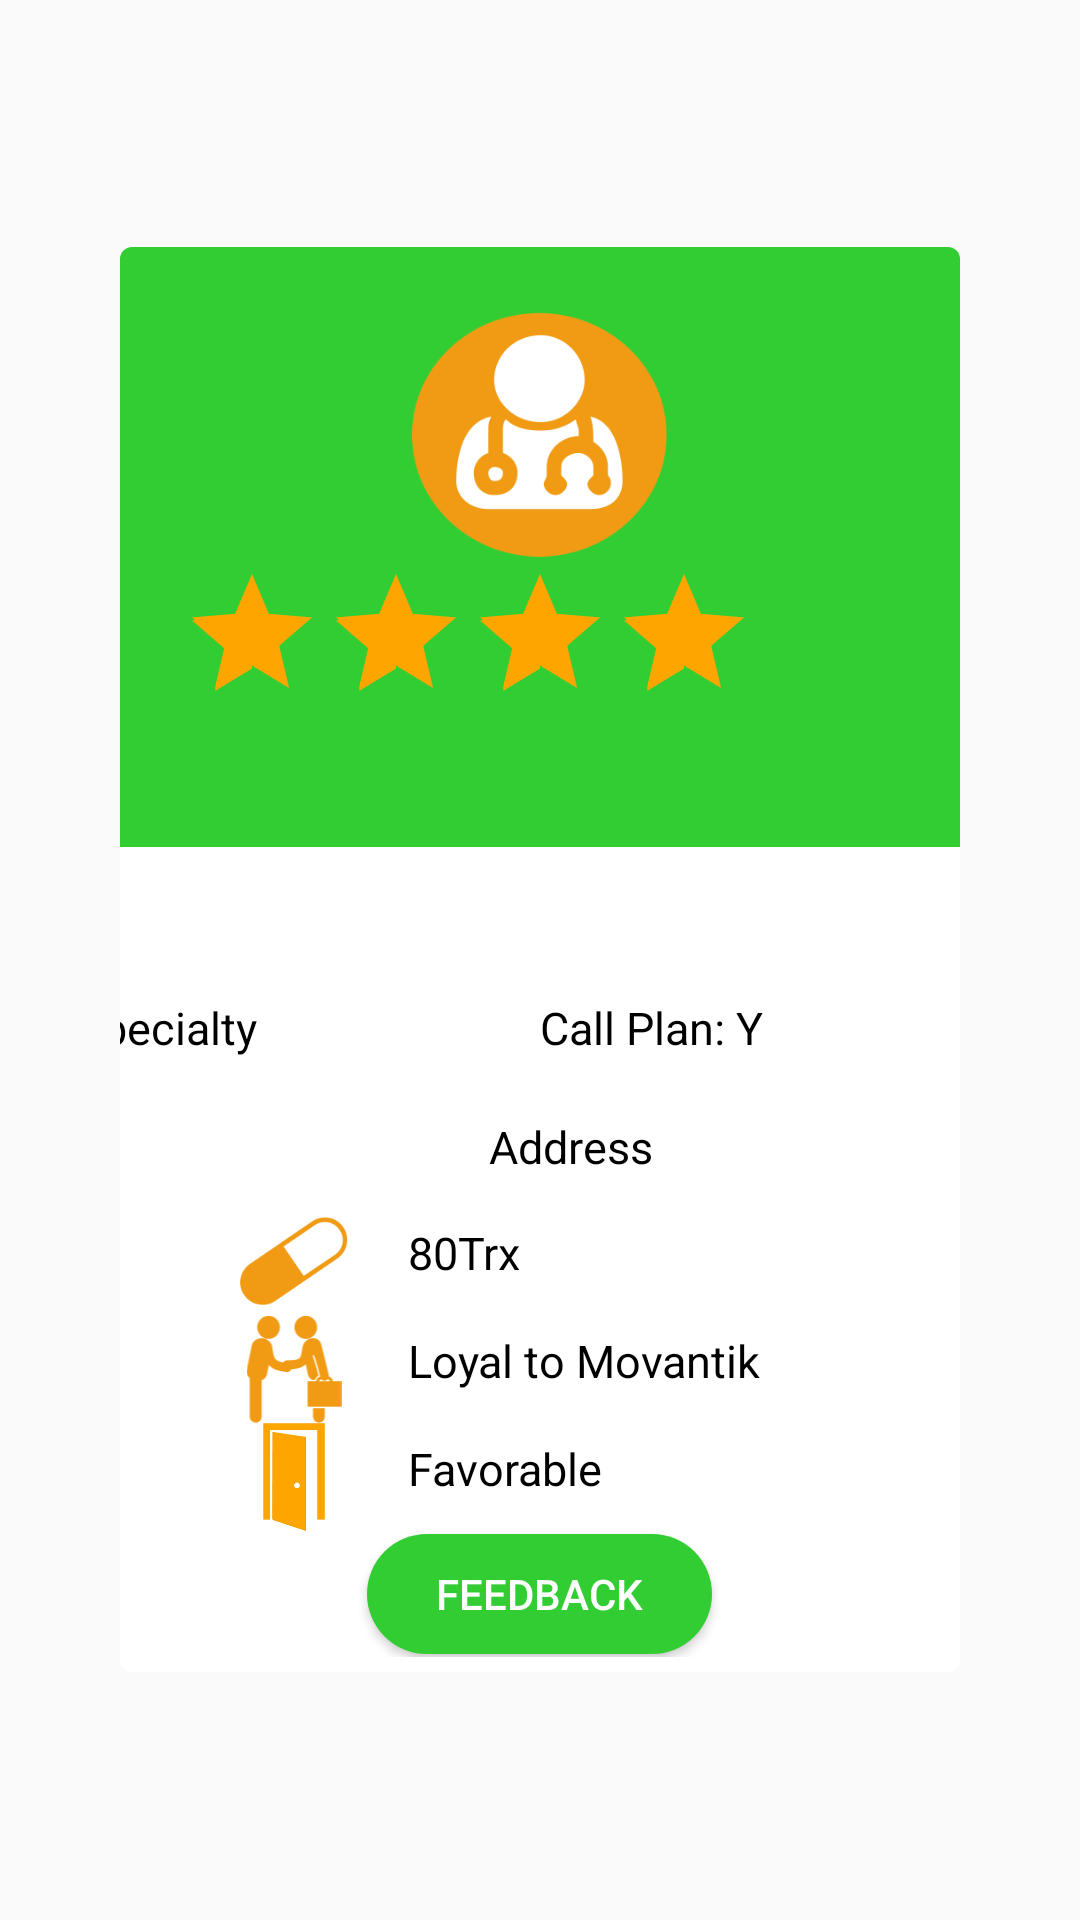

The Android layout XML behind this screen, and the referenced resources:
<!-- AndroidManifest.xml: application theme AppTheme -->
<!-- res/layout/item.xml -->
<?xml version="1.0" encoding="utf-8"?>
<LinearLayout xmlns:android="http://schemas.android.com/apk/res/android"
    xmlns:tools="http://schemas.android.com/tools"
    xmlns:app="http://schemas.android.com/apk/res-auto"
    android:layout_gravity="center"
    android:layout_width="wrap_content"
    android:layout_height="wrap_content"
    android:paddingLeft="40sp"
    android:paddingRight="40sp"
    android:paddingTop="20sp"
    android:paddingBottom="20sp"
    android:outlineProvider="bounds"
    android:clipToPadding="false"
    >

    <android.support.v7.widget.CardView
        android:layout_width="wrap_content"
        android:layout_height="wrap_content"
        android:layout_gravity="center"
        app:cardCornerRadius="4dp"
        android:elevation="2dp"
        android:id="@+id/cardView">
        <LinearLayout
            android:layout_gravity="center"
            android:layout_width="350dp"
            android:layout_height="475dp"
            android:orientation="vertical">
            
            <LinearLayout
                android:layout_width="match_parent"
                android:layout_height="200dp"
                android:background="@color/LimeGreen"
                android:orientation="vertical">

                <ImageView
                    android:layout_width="85dp"
                    android:layout_height="85dp"
                    android:maxHeight="40dp"
                    android:maxWidth="40dp"
                    android:src="@drawable/doc_icon_3"
                    android:layout_gravity="center_horizontal"
                    android:layout_marginTop="20dp"/>

                <RatingBar
                    android:id="@+id/score"
                    android:layout_width="wrap_content"
                    android:layout_height="wrap_content"
                    android:layout_gravity="center_horizontal"
                    android:numStars="5"
                    android:rating="4"
                    android:stepSize=".1"
                    android:isIndicator="true"
                    android:theme="@style/RatingBar"/>
                <TextView
                    android:id="@+id/distance"
                    android:layout_width="wrap_content"
                    android:layout_height="wrap_content"
                    tools:text="Distance"
                    android:layout_gravity="center_horizontal"
                    android:textSize="20sp"
                    android:textColor="@android:color/white"/>


                ></LinearLayout>

            <TextView
                android:id="@+id/name"
                android:layout_width="match_parent"
                android:layout_height="50dp"
                android:gravity="center"
                android:textColor="@android:color/black"
                android:textSize="30sp"
                tools:text="Name" />

            <LinearLayout
                android:layout_width="match_parent"
                android:layout_height="30dp"
                android:orientation="horizontal"
                android:layout_gravity="center">

                <TextView
                    android:id="@+id/spec"
                    android:layout_width="175dp"
                    android:layout_height="40dp"
                    android:layout_weight="1"
                    android:paddingLeft="20sp"
                    android:text="Specialty"
                    android:textColor="@android:color/black"
                    android:textSize="15sp"
                    android:layout_gravity="center_horizontal"/>

                <TextView
                    android:id="@+id/callplantarget"
                    android:layout_width="175dp"
                    android:layout_height="40dp"
                    android:layout_weight="1"
                    android:text="Call Plan: Y"
                    android:textColor="@android:color/black"
                    android:textSize="15sp"
                    android:layout_gravity="center_horizontal"/>

            </LinearLayout>

            <TextView
                android:id="@+id/address"
                android:layout_width="match_parent"
                android:layout_height="40dp"
                android:gravity="center"
                android:paddingLeft="20sp"
                android:textColor="@android:color/black"
                android:text="Address"
                android:textSize="15sp"/>

            <LinearLayout
                android:layout_width="200dp"
                android:layout_height="108dp"
                android:orientation="vertical"
                android:layout_gravity="center"
              >

                <LinearLayout
                    android:layout_width="match_parent"
                    android:layout_height="36dp"
                    android:orientation="horizontal"
                    android:layout_gravity="center">
                    <ImageView
                        android:layout_width="36dp"
                        android:layout_height="36dp"
                        android:src="@drawable/pill_icon"
                        android:adjustViewBounds="true"
                        android:layout_gravity="center_horizontal"
                        android:layout_marginTop="20dp"
                        android:maxHeight="50dp"
                        android:maxWidth="50dp"
                        android:scaleType="fitCenter"/>
                    <TextView
                        android:layout_width="wrap_content"
                        android:layout_height="36dp"
                        android:paddingLeft="20dp"
                        android:layout_gravity="center_vertical"
                        android:text="80Trx"
                        android:textSize="15sp"
                        android:paddingTop="5sp"
                        android:id="@+id/marketrx"
                        android:textColor="@android:color/black"/>
                </LinearLayout>

                <LinearLayout
                    android:layout_width="match_parent"
                    android:layout_height="36dp"
                    android:orientation="horizontal">
                    <ImageView
                        android:layout_width="36dp"
                        android:layout_height="36dp"
                        android:src="@drawable/doc_orange"
                        android:adjustViewBounds="true"
                        android:layout_gravity="center_horizontal"
                        android:layout_marginTop="20dp"
                        android:maxHeight="50dp"
                        android:maxWidth="50dp"
                        android:scaleType="fitCenter"/>
                    <TextView
                        android:layout_width="wrap_content"
                        android:layout_height="36dp"
                        android:paddingLeft="20dp"
                        android:layout_gravity="center_vertical"
                        android:text="Loyal to Movantik"
                        android:textSize="15sp"
                        android:paddingTop="5sp"
                        android:id="@+id/loyal"
                        android:textColor="@android:color/black"/>
                </LinearLayout>

                <LinearLayout
                    android:layout_width="match_parent"
                    android:layout_height="36dp"
                    android:orientation="horizontal">
                    <ImageView
                        android:layout_width="36dp"
                        android:layout_height="36dp"
                        android:src="@drawable/door_icon"
                        android:adjustViewBounds="true"
                        android:layout_gravity="center_horizontal"
                        android:layout_marginTop="20dp"
                        android:maxHeight="50dp"
                        android:maxWidth="50dp"
                        android:scaleType="fitCenter"/>
                    <TextView
                        android:layout_width="wrap_content"
                        android:layout_height="36dp"
                        android:paddingLeft="20dp"
                        android:layout_gravity="center_vertical"
                        android:text="Favorable"
                        android:textSize="15sp"
                        android:paddingTop="5sp"
                        android:id="@+id/favor"
                        android:textColor="@android:color/black"/>
                </LinearLayout>

            </LinearLayout>


            <LinearLayout
                android:layout_width="350dp"
                android:layout_height="match_parent"
                android:orientation="horizontal"
                android:gravity="center"
                android:paddingBottom="5dp">
">
                <Button
                    android:textColor="#fff"
                    android:background="@drawable/buttonstyle"
                    android:layout_width="115dp"
                    android:layout_height="40dp"
                    android:text="Feedback"
                    android:onClick="goToFeedback"/>
            </LinearLayout>


        </LinearLayout>
    </android.support.v7.widget.CardView>


</LinearLayout>
<!-- resources referenced by this layout -->
<resources>
  <color name="LimeGreen">#32CD32</color>
  <!-- drawable buttonstyle (drawable) -->
  <?xml version="1.0" encoding="utf-8"?>
  <shape xmlns:android="http://schemas.android.com/apk/res/android">
      <gradient android:angle="45"
          android:startColor="@color/LimeGreen"
          android:endColor="@color/LimeGreen"
          />
      <corners android:radius="45dp" />
  
  
  
  
  </shape>
  <!-- drawable doc_icon_3: png bitmap (drawable, 18057 bytes) -->
  <!-- drawable doc_orange: png bitmap (drawable, 5365 bytes) -->
  <!-- drawable door_icon: png bitmap (drawable, 2475 bytes) -->
  <!-- drawable pill_icon: png bitmap (drawable, 6233 bytes) -->
  <style name="RatingBar" parent="Theme.AppCompat">
          <item name="colorControlNormal">@color/LimeGreen</item>
          <item name="colorControlActivated">@color/Orange</item>
      </style>
  <style name="AppTheme" parent="Theme.AppCompat.Light.DarkActionBar">
          
          <item name="colorPrimary">@color/colorPrimary</item>
          <item name="colorPrimaryDark">@color/colorPrimaryDark</item>
          <item name="colorAccent">@color/colorAccent</item>
      </style>
  <color name="Orange">#FFA500</color>
  <color name="colorPrimary">#3F51B5</color>
  <color name="colorPrimaryDark">#292b3d</color>
  <color name="colorAccent">#FF4081</color>
</resources>
